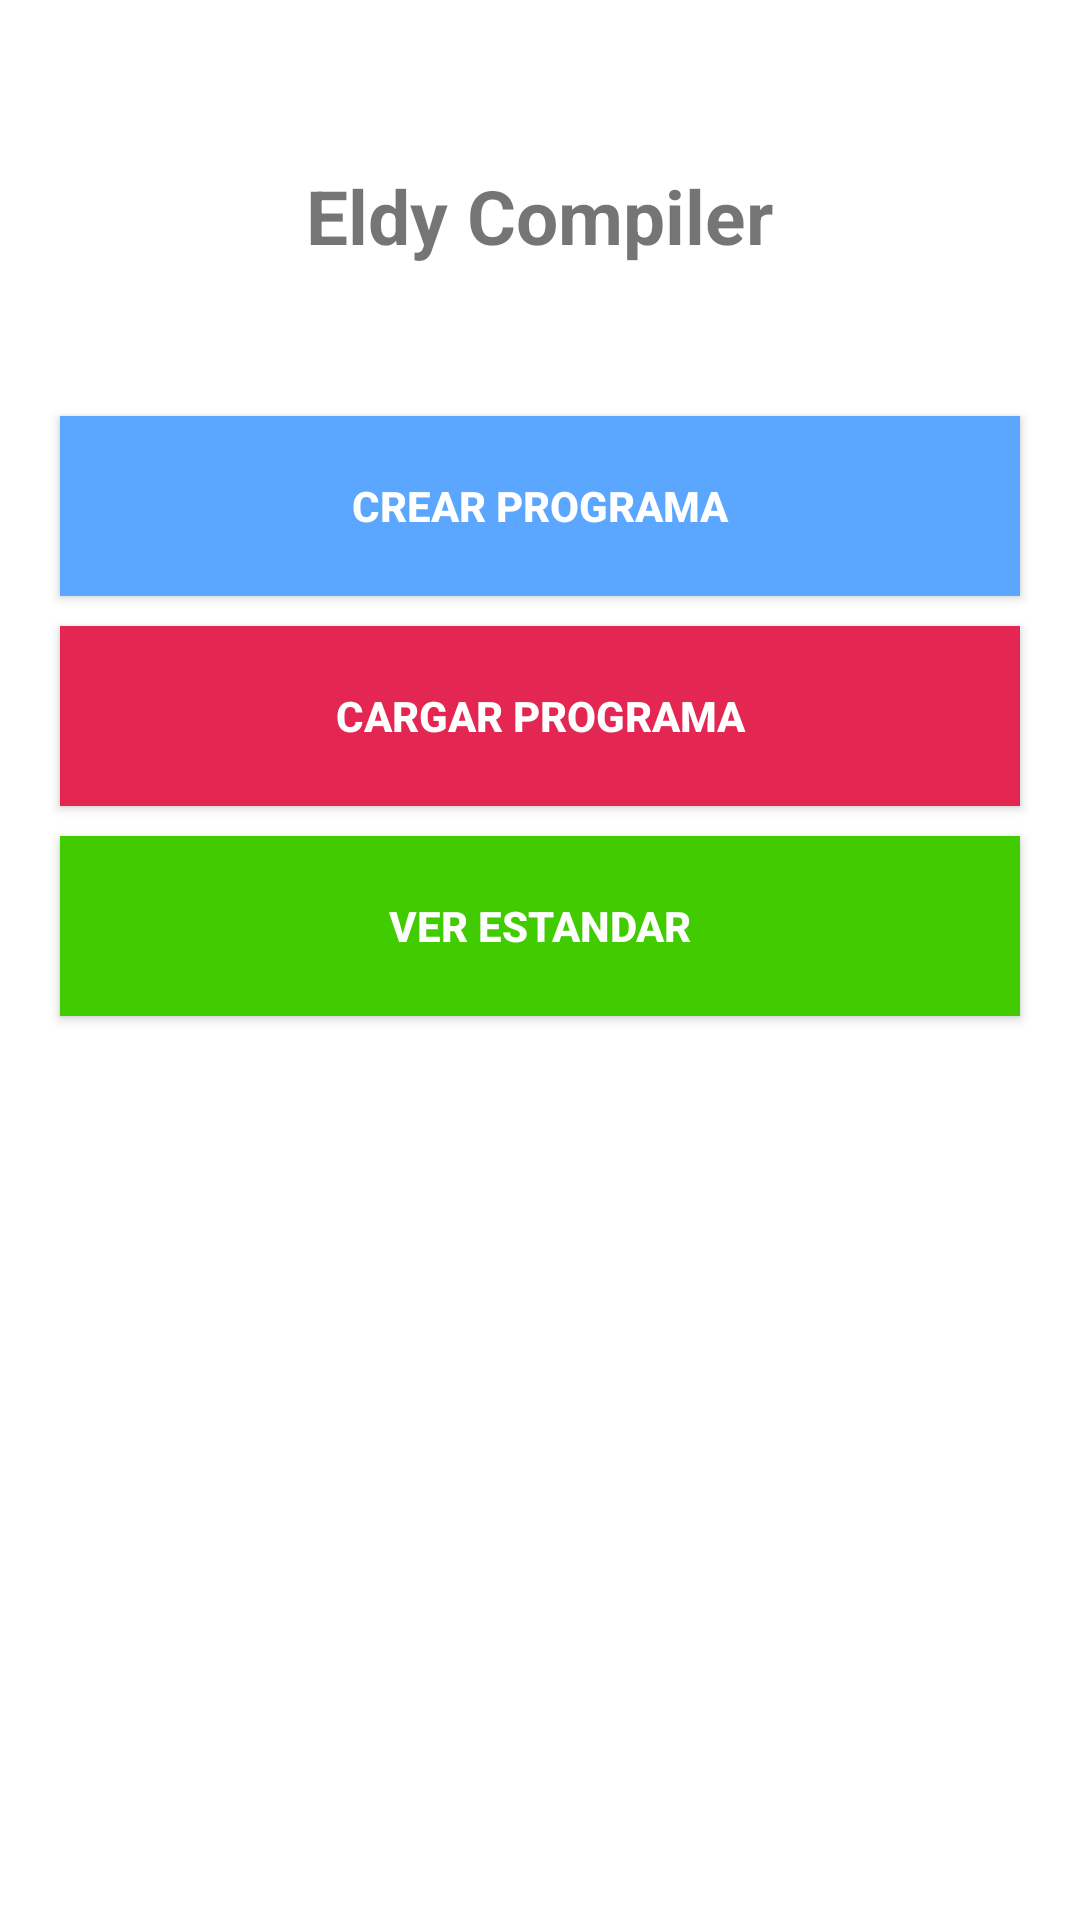

Write the Android layout XML for this screen, with the resource values it uses.
<!-- AndroidManifest.xml: application theme Theme.AppCompat.Light.NoActionBar.FullScreen -->
<!-- res/layout/activity_main.xml -->
<RelativeLayout xmlns:android="http://schemas.android.com/apk/res/android"
    xmlns:tools="http://schemas.android.com/tools"
    android:layout_width="match_parent"
    android:layout_height="match_parent"
    android:background="#ffffff"
    android:paddingBottom="@dimen/activity_vertical_margin"
    android:paddingLeft="@dimen/activity_horizontal_margin"
    android:paddingRight="@dimen/activity_horizontal_margin"
    android:paddingTop="5dp"
    tools:context=".MainActivity"
    >

    <TextView
        android:layout_width="wrap_content"
        android:layout_height="wrap_content"
        android:text="Eldy Compiler"
        android:id="@+id/name"
        android:layout_marginTop="50dp"
        android:layout_alignParentTop="true"
        android:layout_centerHorizontal="true"
        android:textSize="25dp"
        android:textStyle="bold" />

    <Button
        android:id="@+id/crearBttn"
        android:text="Crear Programa"
        android:layout_width="320dp"
        android:layout_height="60dp"
        android:layout_marginTop="50dp"
        android:layout_below="@+id/name"
        android:textColor="#ffffff"
        android:layout_centerHorizontal="true"
        android:background="#5ba6ff"
        android:textStyle="bold" />


    <Button
        android:id="@+id/cargarBttn"
        android:text="Cargar Programa"
        android:layout_width="320dp"
        android:layout_height="60dp"
        android:layout_marginTop="10dp"
        android:layout_below="@+id/crearBttn"
        android:textColor="#ffffff"
        android:layout_alignStart="@+id/crearBttn"
        android:background="#e32752"
        android:textStyle="bold" />


    <Button
        android:id="@+id/estandarBttn"
        android:text="Ver estandar"
        android:layout_width="320dp"
        android:layout_height="60dp"
        android:layout_marginTop="10dp"
        android:layout_below="@+id/cargarBttn"
        android:textColor="#ffffff"
        android:layout_alignStart="@+id/cargarBttn"
        android:background="#40cc00"
        android:textStyle="bold" />




</RelativeLayout>
<!-- resources referenced by this layout -->
<resources>
  <style name="Theme.AppCompat.Light.NoActionBar.FullScreen" parent="Theme.AppCompat.Light">
          <item name="windowNoTitle">true</item>
          <item name="windowActionBar">false</item>
          <item name="android:windowFullscreen">true</item>
          <item name="android:windowContentOverlay">@null</item>
      </style>
</resources>
